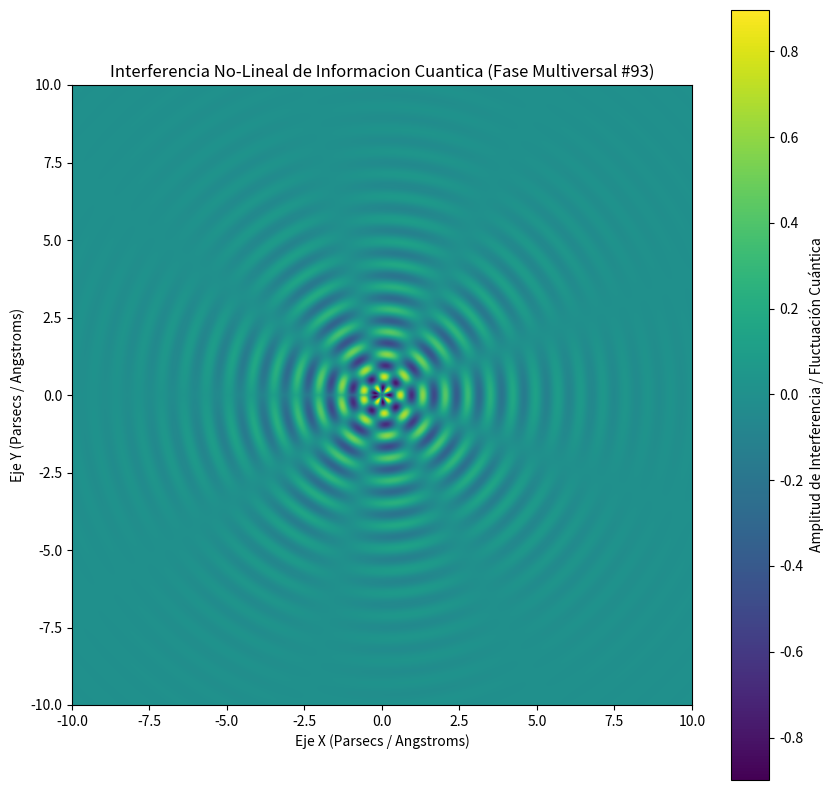

This figure's Python source:
%matplotlib inline
# Simulación Multiversal: Informacion Cuantica - Variante 93
import numpy as np
import matplotlib.pyplot as plt

# Parámetros Físicos No-Lineales
omega_1 = 8.64
omega_2 = 4.35
lambda_decay = 0.414
phase_shift = 2.682

x = np.linspace(-10, 10, 800)
y = np.linspace(-10, 10, 800)
X, Y = np.meshgrid(x, y)

# Dinámica de Fluidos / Campos Tensor-Escalares (Fase Multiversal)
R = np.sqrt(X**2 + Y**2) + 1e-5
Z = (np.sin(omega_1 * R + phase_shift) * np.cos(omega_2 * np.arctan2(Y, X))) * np.exp(-lambda_decay * R)

plt.figure(figsize=(10, 10))
plt.imshow(Z, cmap='viridis', extent=[-10, 10, -10, 10], origin='lower')
plt.colorbar(label='Amplitud de Interferencia / Fluctuación Cuántica')
plt.title(r'Interferencia No-Lineal de Informacion Cuantica (Fase Multiversal #93)')
plt.xlabel('Eje X (Parsecs / Angstroms)')
plt.ylabel('Eje Y (Parsecs / Angstroms)')
plt.show()
